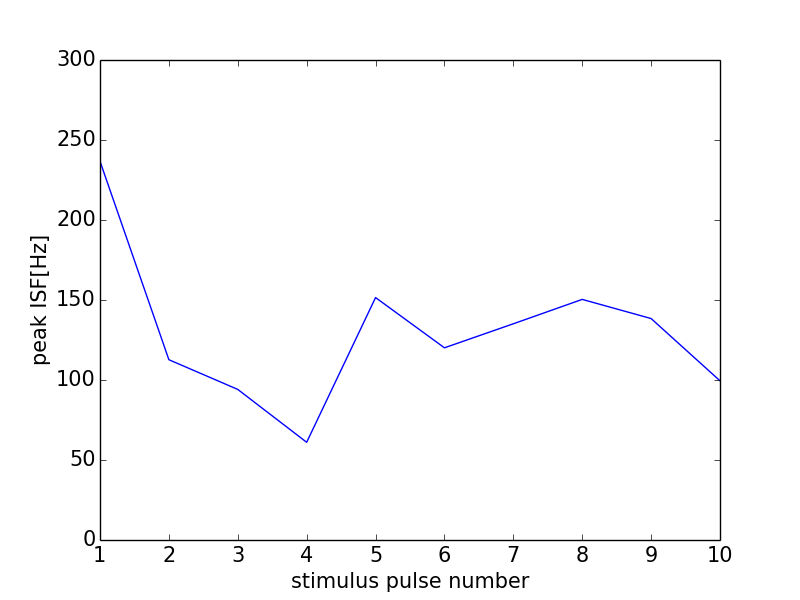

The table this chart was drawn from, first rows:
0, 0.0
0, 0
1, 236.7
2, 112.7
3, 94.12
4, 61.07
5, 151.5
6, 120.1
7, 135.1
8, 150.4
9, 138.4
10, 99.5
11, 0
